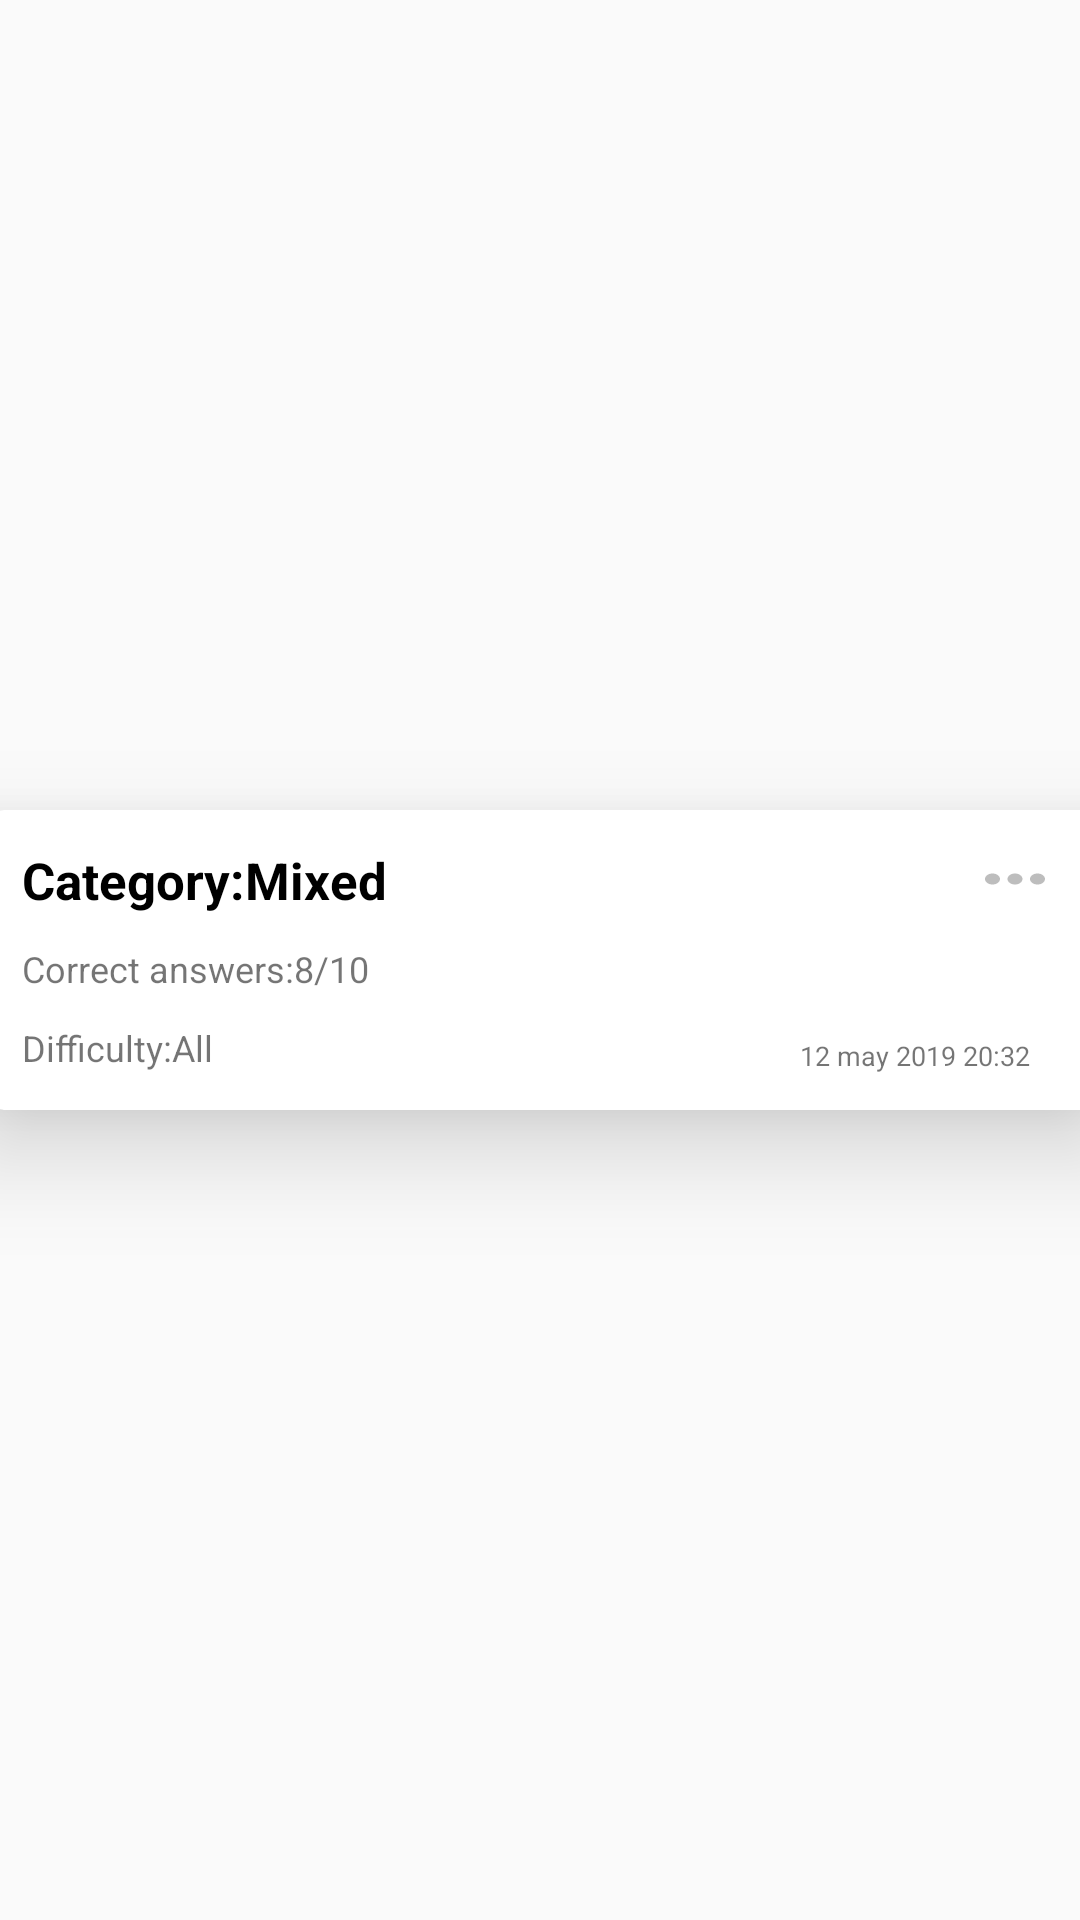

Android layout source for this screen:
<!-- AndroidManifest.xml: application theme Theme.QuizApp -->
<!-- res/layout/list_history_item.xml -->
<?xml version="1.0" encoding="utf-8"?>
<androidx.constraintlayout.widget.ConstraintLayout
    xmlns:android="http://schemas.android.com/apk/res/android"
    xmlns:app="http://schemas.android.com/apk/res-auto"
    xmlns:tools="http://schemas.android.com/tools"
    android:layout_width="match_parent"
    android:layout_height="120dp">

    <androidx.cardview.widget.CardView
        android:id="@+id/history_item_card_view"
        android:layout_width="370dp"
        android:layout_height="100dp"
        app:cardCornerRadius="6dp"
        app:cardElevation="20dp"
        app:layout_constraintBottom_toBottomOf="parent"
        app:layout_constraintEnd_toEndOf="parent"
        app:layout_constraintStart_toStartOf="parent"
        app:layout_constraintTop_toTopOf="parent">

        <androidx.constraintlayout.widget.ConstraintLayout
            android:layout_width="match_parent"
            android:layout_height="match_parent"
            android:layout_margin="12dp">

            <TextView
                android:id="@+id/category_tv"
                style="@style/category_style"
                android:text="@string/_category"
                app:layout_constraintStart_toStartOf="parent"
                app:layout_constraintTop_toTopOf="parent" />

            <TextView
                android:id="@+id/category_var"
                style="@style/category_style"
                android:text="@string/mixed"
                app:layout_constraintStart_toEndOf="@id/category_tv"
                app:layout_constraintTop_toTopOf="@id/category_tv" />

            <View
                android:layout_width="30dp"
                android:layout_height="22dp"
                android:background="@drawable/ic_triple_dots"
                app:layout_constraintEnd_toEndOf="parent"
                app:layout_constraintTop_toTopOf="parent" />

            <TextView
                android:id="@+id/correct_answers_tv"
                style="@style/parameters_style"
                android:layout_marginTop="10dp"
                android:text="@string/correct_answers"
                app:layout_constraintStart_toStartOf="parent"
                app:layout_constraintTop_toBottomOf="@id/category_tv" />

            <TextView
                android:id="@+id/correct_answers_var"
                style="@style/parameters_style"
                android:text="@string/_8_10"
                app:layout_constraintStart_toEndOf="@id/correct_answers_tv"
                app:layout_constraintTop_toTopOf="@id/correct_answers_tv" />

            <TextView
                android:id="@+id/difficulty_tv"
                style="@style/parameters_style"
                android:layout_marginTop="10dp"
                android:text="@string/_difficulty"
                app:layout_constraintStart_toStartOf="parent"
                app:layout_constraintTop_toBottomOf="@id/correct_answers_tv" />

            <TextView
                android:id="@+id/difficulty_var"
                style="@style/parameters_style"
                android:text="@string/all"
                app:layout_constraintStart_toEndOf="@id/difficulty_tv"
                app:layout_constraintTop_toTopOf="@id/difficulty_tv" />

            <TextView
                android:id="@+id/date_tv"
                android:layout_width="wrap_content"
                android:layout_height="wrap_content"
                android:layout_marginEnd="10dp"
                android:textSize="9sp"
                android:text="@string/the_date"
                app:layout_constraintBottom_toBottomOf="parent"
                app:layout_constraintEnd_toEndOf="parent"
                tools:ignore="SmallSp" />

        </androidx.constraintlayout.widget.ConstraintLayout>

    </androidx.cardview.widget.CardView>

</androidx.constraintlayout.widget.ConstraintLayout>
<!-- resources referenced by this layout -->
<resources>
  <!-- drawable ic_triple_dots (drawable) -->
  <vector xmlns:android="http://schemas.android.com/apk/res/android"
      android:width="24dp"
      android:height="24dp"
      android:viewportWidth="24"
      android:viewportHeight="24"
      android:tint="#42000000">
    <path
        android:fillColor="@android:color/white"
        android:pathData="M6,10c-1.1,0 -2,0.9 -2,2s0.9,2 2,2 2,-0.9 2,-2 -0.9,-2 -2,-2zM18,10c-1.1,0 -2,0.9 -2,2s0.9,2 2,2 2,-0.9 2,-2 -0.9,-2 -2,-2zM12,10c-1.1,0 -2,0.9 -2,2s0.9,2 2,2 2,-0.9 2,-2 -0.9,-2 -2,-2z"/>
  </vector>
  <string name="_8_10">8/10</string>
  <string name="_category">Category:</string>
  <string name="_difficulty">Difficulty:</string>
  <string name="all">All</string>
  <string name="correct_answers">Correct answers:</string>
  <string name="mixed">Mixed</string>
  <string name="the_date">12 may 2019 20:32</string>
  <style name="category_style">
          <item name="android:layout_width">wrap_content</item>
          <item name="android:layout_height">wrap_content</item>
          <item name="android:textColor">@android:color/black</item>
          <item name="android:textSize">17sp</item>
          <item name="android:textStyle">bold</item>
      </style>
  <style name="parameters_style">
          <item name="android:layout_width">wrap_content</item>
          <item name="android:layout_height">wrap_content</item>
          <item name="android:textSize">12sp</item>
      </style>
  <style name="Theme.QuizApp" parent="Theme.MaterialComponents.DayNight.NoActionBar.Bridge">
          
          <item name="colorPrimaryVariant">@color/purple_700</item>
          <item name="colorOnPrimary">@color/purple_500</item>
          
          <item name="colorSecondary">@color/teal_200</item>
          <item name="colorSecondaryVariant">@color/teal_700</item>
          <item name="colorOnSecondary">@color/black</item>
          
          <item name="android:statusBarColor" tools:targetApi="l">?attr/colorPrimaryVariant</item>
          
      </style>
  <color name="purple_700">#FF3700B3</color>
  <color name="purple_500">#FF6200EE</color>
  <color name="teal_200">#FF03DAC5</color>
  <color name="teal_700">#FF018786</color>
  <color name="black">#FF000000</color>
</resources>
